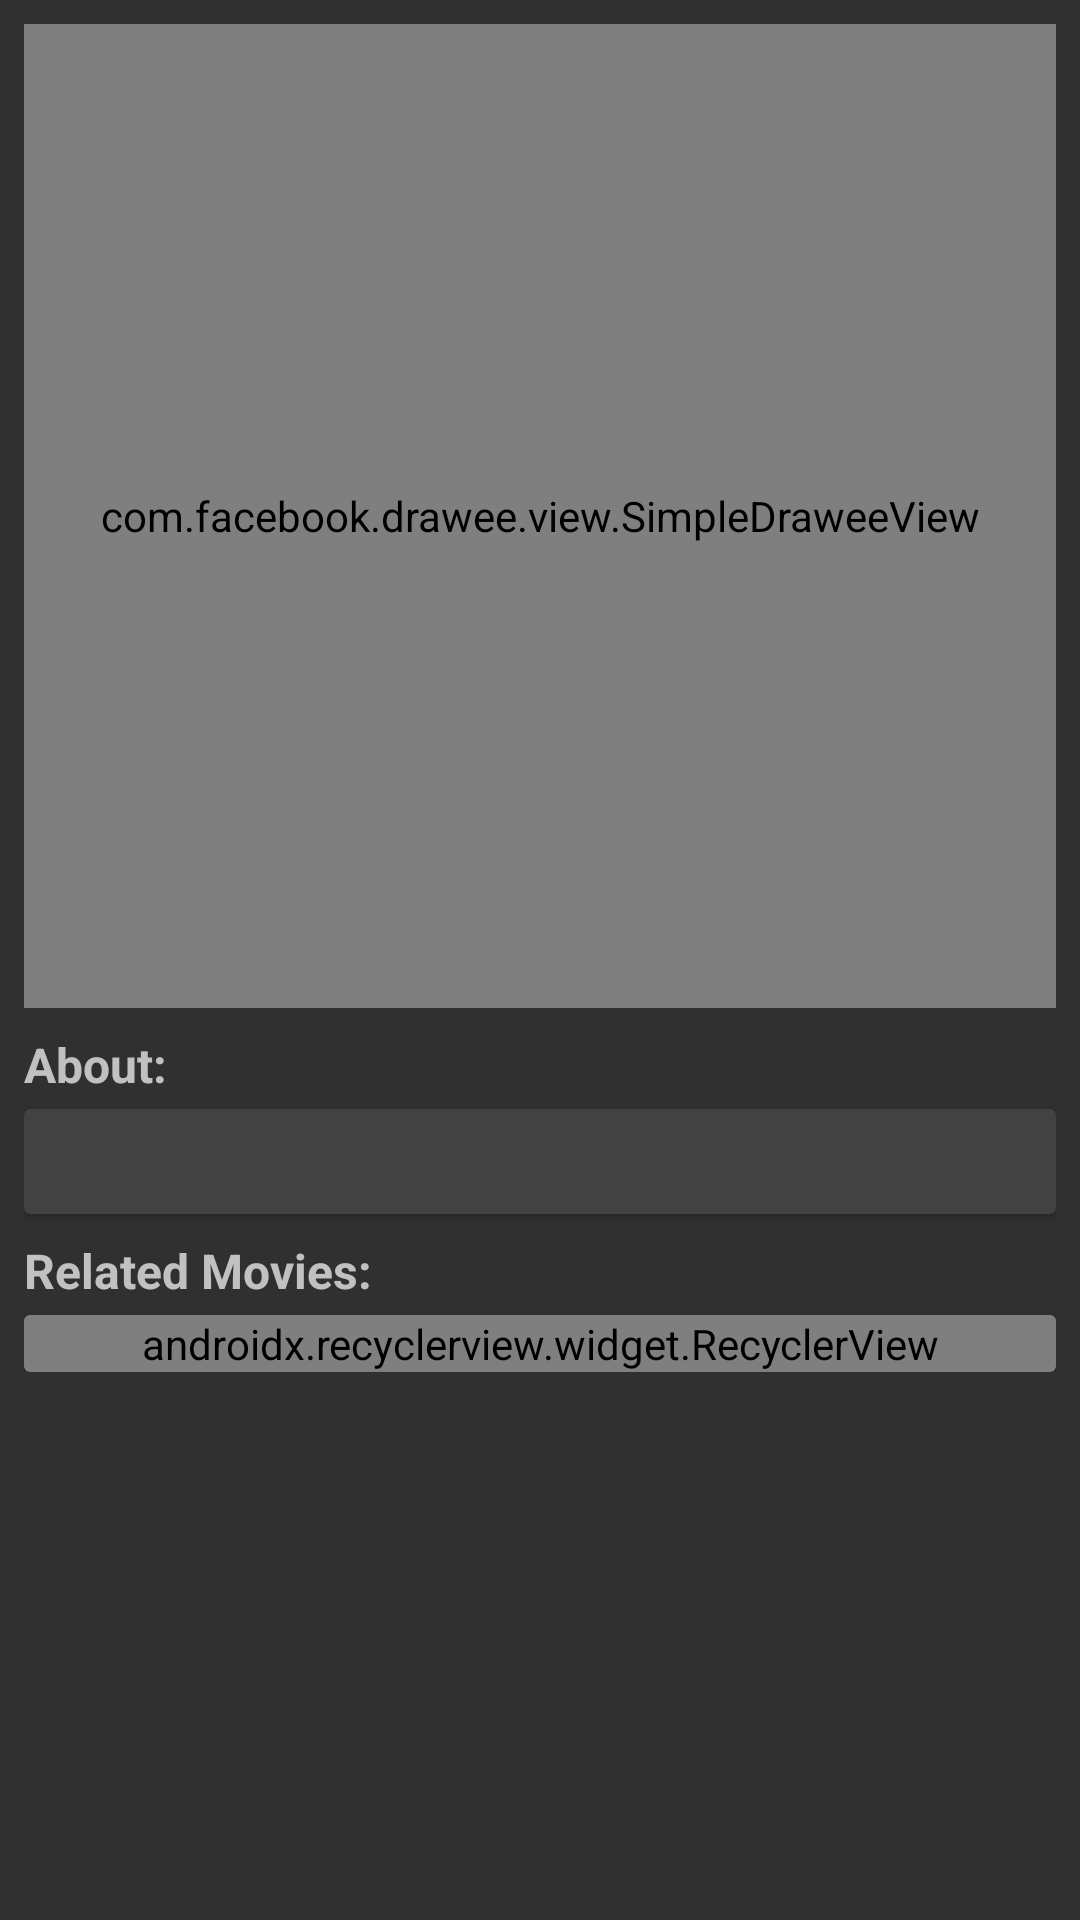

Produce the Android XML layout that renders to this screen, including the resource entries it uses.
<!-- AndroidManifest.xml: application theme AppTheme -->
<!-- res/layout/activity_person.xml -->
<?xml version="1.0" encoding="utf-8"?>
<android.support.v4.widget.NestedScrollView xmlns:android="http://schemas.android.com/apk/res/android"
    xmlns:app="http://schemas.android.com/apk/res-auto"
    xmlns:tools="http://schemas.android.com/tools"
    android:layout_width="match_parent"
    android:layout_height="wrap_content"
    android:scrollbars="vertical"
    tools:context="com.example.goran.mymoviedb.person.PersonActivity">

    <LinearLayout
        android:layout_width="match_parent"
        android:layout_height="wrap_content"
        android:layout_margin="@dimen/layout_margin"
        android:orientation="vertical">

        <com.facebook.drawee.view.SimpleDraweeView
            android:id="@+id/img_person_profile"
            android:layout_width="match_parent"
            android:layout_height="@dimen/person_height_port"
            android:layout_marginBottom="@dimen/margin_normal"
            android:scaleType="fitStart"
            app:failureImage="@drawable/ic_person_outline_transparent_24dp"
            app:failureImageScaleType="centerCrop" />

        <TextView
            style="@style/TextLarge"
            android:layout_width="wrap_content"
            android:layout_height="wrap_content"
            android:layout_marginBottom="@dimen/margin_small"
            android:text="@string/about" />

        <android.support.v7.widget.CardView
            android:layout_width="match_parent"
            android:layout_height="wrap_content"
            android:layout_marginBottom="@dimen/margin_normal">

            <TextView
                android:id="@+id/txt_person_about"
                android:layout_width="match_parent"
                android:layout_height="wrap_content"
                android:padding="@dimen/margin_normal" />

        </android.support.v7.widget.CardView>

        <TextView
            style="@style/TextLarge"
            android:layout_width="wrap_content"
            android:layout_height="wrap_content"
            android:layout_marginBottom="@dimen/margin_small"
            android:text="@string/related_movies" />


        <android.support.v7.widget.CardView
            android:layout_width="match_parent"
            android:layout_height="wrap_content">

            <android.support.v7.widget.RecyclerView
                android:id="@+id/recycler_person_related"
                android:layout_width="match_parent"
                android:layout_height="wrap_content"
                app:layoutManager="android.support.v7.widget.GridLayoutManager"
                app:spanCount="@integer/simple_adapter_span_count"/>

        </android.support.v7.widget.CardView>
    </LinearLayout>
</android.support.v4.widget.NestedScrollView>
<!-- resources referenced by this layout -->
<resources>
  <dimen name="layout_margin">8dp</dimen>
  <dimen name="margin_normal">8dp</dimen>
  <dimen name="margin_small">4dp</dimen>
  <dimen name="person_height_port">328dp</dimen>
  <!-- drawable ic_person_outline_transparent_24dp (drawable) -->
  <vector xmlns:android="http://schemas.android.com/apk/res/android"
          android:width="24dp"
          android:height="24dp"
          android:viewportWidth="24.0"
          android:viewportHeight="24.0">
      <path
          android:fillColor="#78ffffff"
          android:pathData="M12,5.9c1.16,0 2.1,0.94 2.1,2.1s-0.94,2.1 -2.1,2.1S9.9,9.16 9.9,8s0.94,-2.1 2.1,-2.1m0,9c2.97,0 6.1,1.46 6.1,2.1v1.1L5.9,18.1L5.9,17c0,-0.64 3.13,-2.1 6.1,-2.1M12,4C9.79,4 8,5.79 8,8s1.79,4 4,4 4,-1.79 4,-4 -1.79,-4 -4,-4zM12,13c-2.67,0 -8,1.34 -8,4v3h16v-3c0,-2.66 -5.33,-4 -8,-4z"/>
  </vector>
  <integer name="simple_adapter_span_count">1</integer>
  <string name="about">About:</string>
  <string name="related_movies">Related Movies:</string>
  <style name="TextLarge">
          <item name="android:textSize">@dimen/text_large</item>
          <item name="android:textStyle">bold</item>
      </style>
  <style name="AppTheme" parent="Theme.AppCompat">
          
          <item name="colorPrimary">@color/colorPrimary</item>
          <item name="colorPrimaryDark">@color/colorPrimaryDark</item>
          <item name="colorAccent">@color/colorAccent</item>
          <item name="android:textSize">@dimen/text_normal</item>
      </style>
  <dimen name="text_large">18sp</dimen>
  <color name="colorPrimary">#212121</color>
  <color name="colorPrimaryDark">#000000</color>
  <color name="colorAccent">#14f082</color>
  <dimen name="text_normal">14sp</dimen>
</resources>
